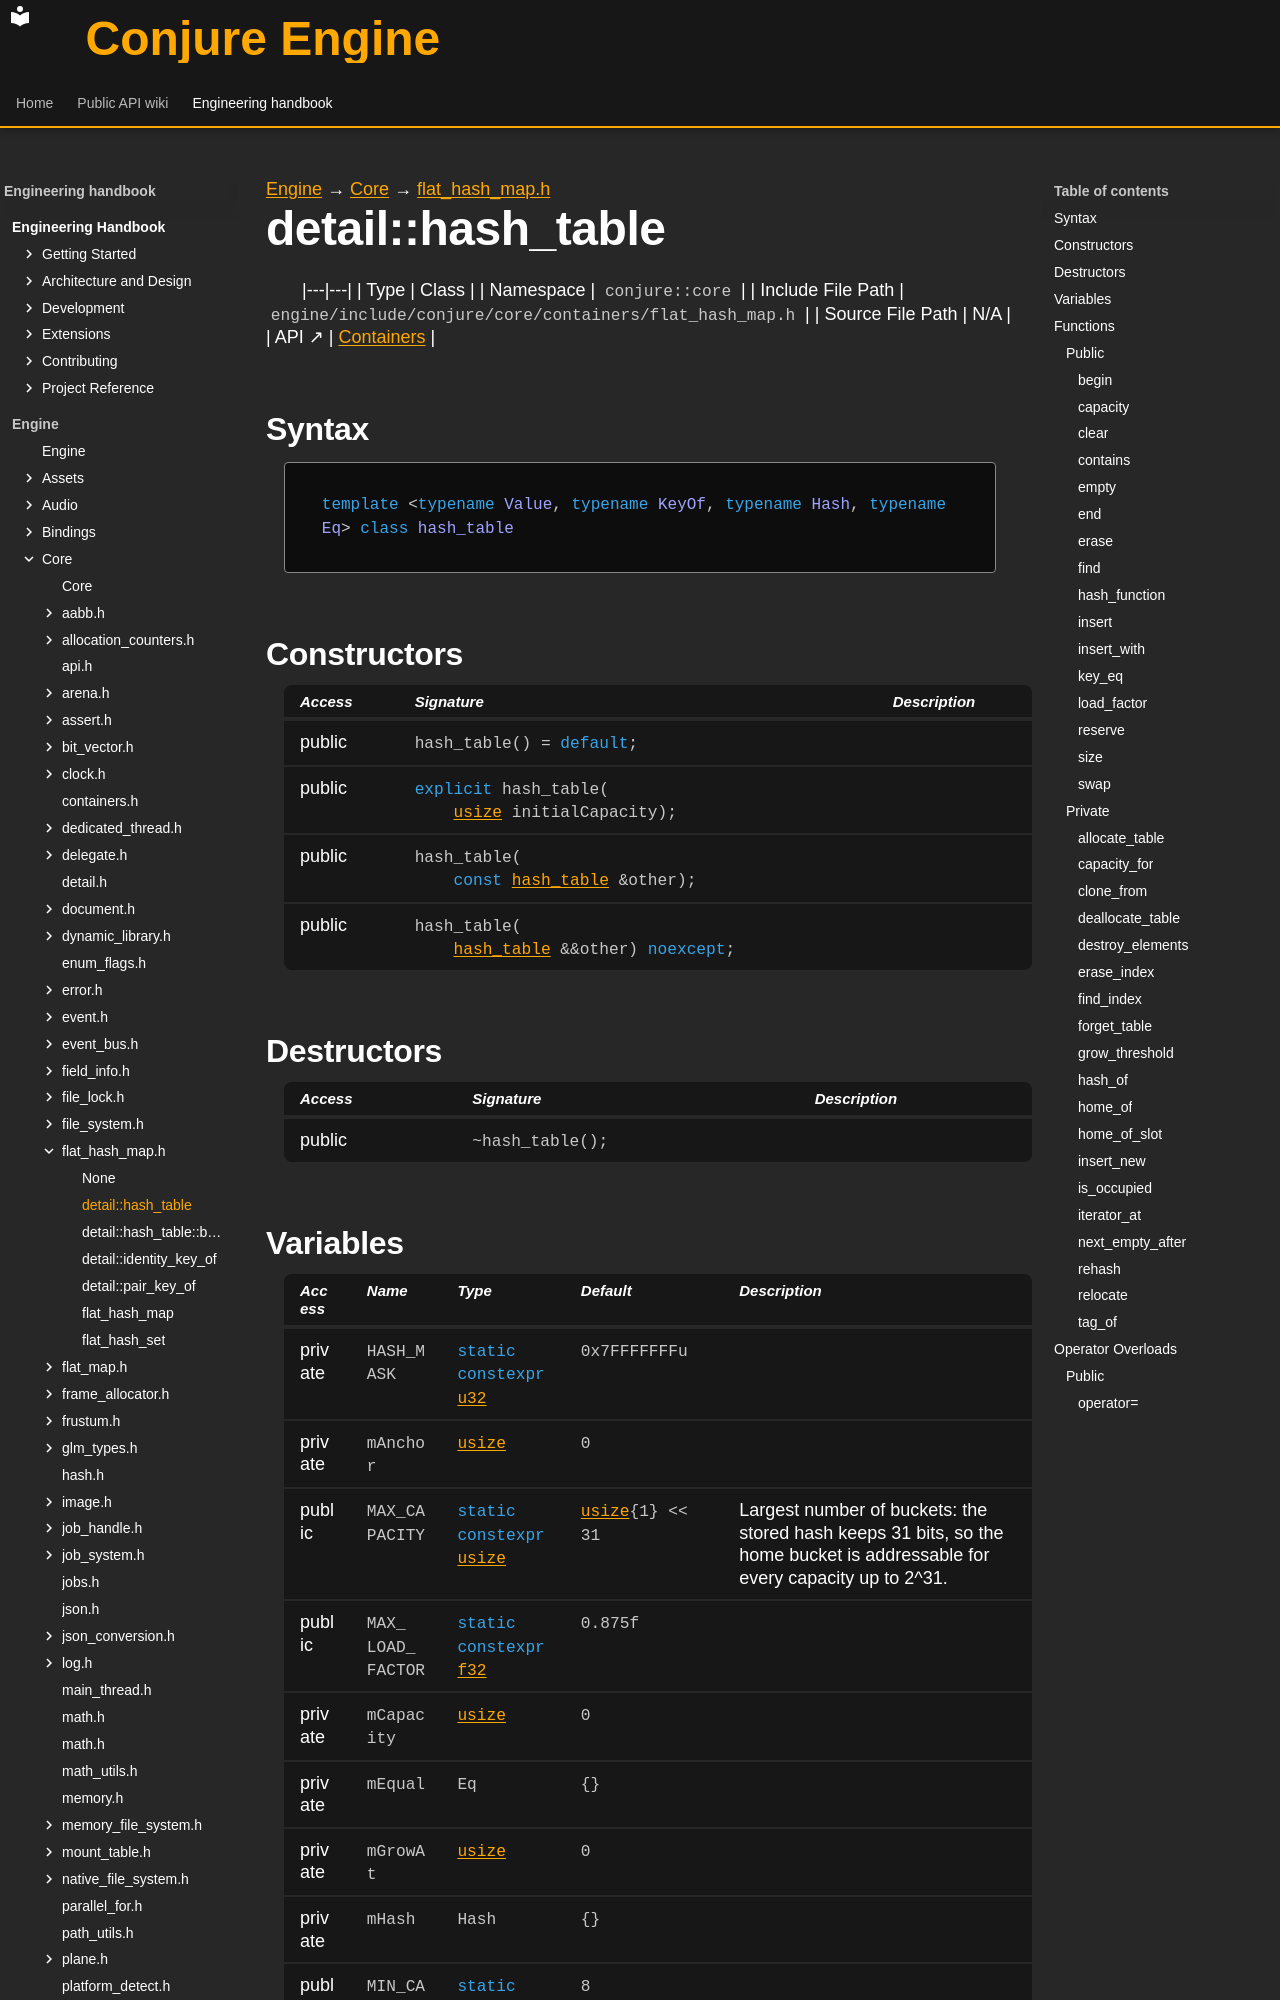

repository: Dozer90/Conjure-Engine · page: handbook/engine/core/containers/flat-hash-map/detail-hash-table.html · generator: mkdocs

---
kind: class
---

[Engine](../../../../engine.md) → [Core](../../../core.md) → [flat_hash_map.h](../flat-hash-map.md)

# detail::hash_table
<!-- doc-template:type -->

|---|---|
| Type | Class |
| Namespace | `conjure::core` |
| Include File Path | `engine/include/conjure/core/containers/flat_hash_map.h` |
| Source File Path | N/A |
| API ↗ | [Containers](../../../../../api/core/containers.md) |

## Syntax

```cpp
template <typename Value, typename KeyOf, typename Hash, typename Eq> class hash_table
```



## Constructors

<table class="member-table">
<thead><tr><th>Access</th><th>Signature</th><th>Description</th></tr></thead>
<tbody>
<tr><td>public</td><td><code class="signature">hash_table() = <span class="k">default</span>;</code></td><td></td></tr>
<tr><td>public</td><td><code class="signature"><span class="k">explicit</span> hash_table(
    <a href="../../types.html#symbol-usize">usize</a> initialCapacity);</code></td><td></td></tr>
<tr><td>public</td><td><code class="signature">hash_table(
    <span class="k">const</span> <a href="detail-hash-table.html">hash_table</a> &amp;other);</code></td><td></td></tr>
<tr><td>public</td><td><code class="signature">hash_table(
    <a href="detail-hash-table.html">hash_table</a> &amp;&amp;other) <span class="k">noexcept</span>;</code></td><td></td></tr>
</tbody>
</table>

## Destructors

<table class="member-table">
<thead><tr><th>Access</th><th>Signature</th><th>Description</th></tr></thead>
<tbody>
<tr><td>public</td><td><code class="signature">~hash_table();</code></td><td></td></tr>
</tbody>
</table>
